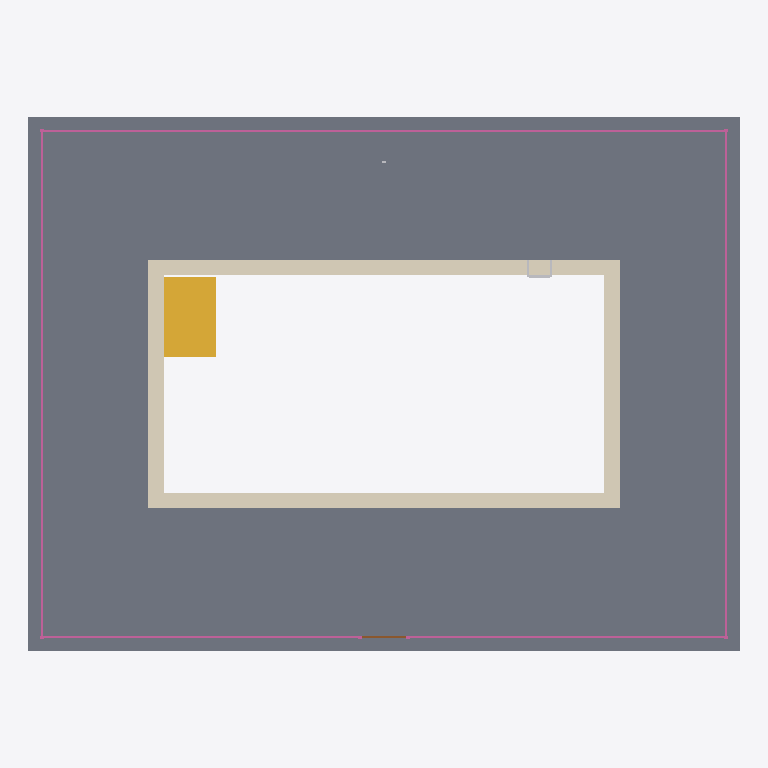
Plan cut of the same IFC building model at storey 'Level 1' (level 0.00 m, cut at 1.40 m), seen from above with north up, elements coloured by IFC class: 1 slab (grey), 1 covering (cream), 1 railing (pink), 1 stair (yellow), 1 other element (light grey), 1 door (brown). Cut surfaces are drawn darker.
Extent 16.0 m × 12.0 m × 3.7 m (x, y, z). Storeys (1): Level 1 at 0.00 m. Elements (13): 3 IfcFurniture, 2 IfcSlab, 1 IfcBuildingElementProxy, 1 IfcCovering, 1 IfcDoor, 1 IfcLightFixture, 1 IfcOutlet, 1 IfcRailing, 1 IfcStair, 1 IfcWall.

HEADER;
FILE_DESCRIPTION(('ViewDefinition [CoordinationView]'),'2;1');
FILE_NAME('','2026-11-11T09:01:58',(''),(''),'IfcOpenShell 0.8.0','IfcOpenShell 0.8.0','');
FILE_SCHEMA(('IFC4'));
ENDSEC;
DATA;
#9=IFCPROJECT('0EP0Fn1NvB6B7VZ6hu41Hl',$,'Project',$,$,$,$,(#8),#5);
#10=IFCSITE('1hz9wYuH9FOf46K1yHoa62',$,'Site',$,$,$,$,$,.ELEMENT.,$,$,$,$,$);
#12=IFCBUILDING('1knzDItjf8mPZsayqZxB3E',$,'Building',$,$,$,$,$,.ELEMENT.,$,$,$);
#14=IFCBUILDINGSTOREY('1_0LiVMFzFsAcH2t0ceMfS',$,'Level 1',$,$,$,$,$,.ELEMENT.,0.0);
#17=IFCSLAB('3M9_gv_mLDUeWXZ07OCWi8',$,$,$,$,#44,#57,$,.FLOOR.);
#997=IFCCOVERING('1awHU2RD52gP7DyKxcRKlP',$,'Backyard pool coping','rxd:pool','COPING',#1000,#1148,$,.USERDEFINED.);
#19=IFCRAILING('3ZouU4H7jCHwVC7oKScVd8',$,$,$,$,#1753,#14299,$,.GUARDRAIL.);
#1149=IFCSTAIR('2lJfG5rSfB6h85nwn6Nvx8',$,'Backyard pool stairs','rxd:pool',$,#1152,#1402,$,.STRAIGHT_RUN_STAIR.);
#26=IFCFURNITURE('3qAR0dIpb6oxn8wXP7tKvW',$,$,$,'Pool Ladder',#120,#125,$,.USERDEFINED.);
#20=IFCDOOR('0TIY0akxH29gm6X4MNkhMe',$,'Gate',$,$,#14302,#14612,$,1.25,1.0,.GATE.,.SINGLE_SWING_LEFT.,$);
ENDSEC;
